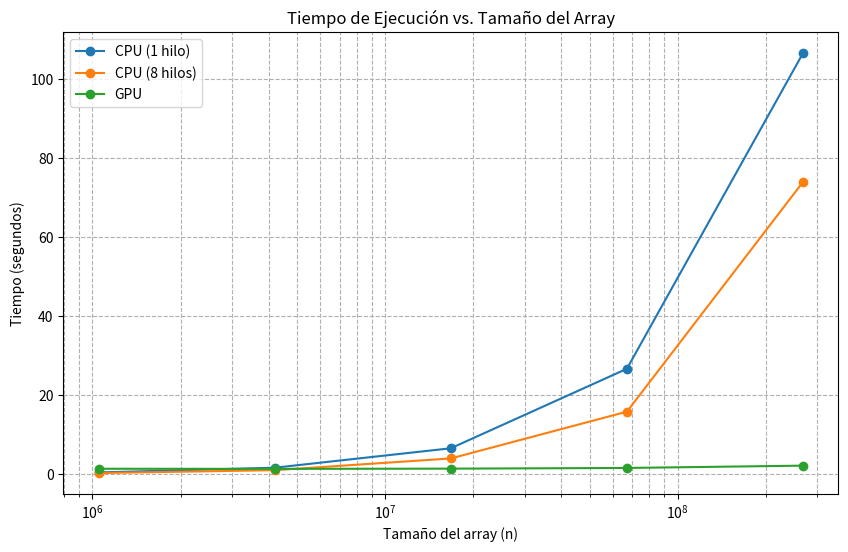

This figure's Python source:
import numpy as np
import matplotlib.pyplot as plt
from matplotlib.ticker import LogLocator, LogFormatter

# Datos experimentales
n_values = [2**20, 2**22, 2**24, 2**26, 2**28]  # Tamaños del array
cpu_times_1_thread = [0.39254, 1.5886, 6.50969, 26.6334, 106.516]  # Tiempos con 1 hilo
cpu_times_8_threads = [0.235169, 0.966208, 3.93584, 15.7743, 73.9135]  # Tiempos con 8 hilos
gpu_times = [1.32975, 1.29582, 1.3563, 1.52851, 2.11553]  # Tiempos en GPU

# Gráfico 1: Tiempo vs Tamaño del Array
plt.figure(figsize=(10, 6))
plt.plot(n_values, cpu_times_1_thread, label="CPU (1 hilo)", marker='o')
plt.plot(n_values, cpu_times_8_threads, label="CPU (8 hilos)", marker='o')
plt.plot(n_values, gpu_times, label="GPU", marker='o')

# Usar escala logarítmica en el eje X para ver el tamaño del array en escala log
plt.xscale('log')
# Usar escala lineal en el eje Y para ver los tiempos de manera más natural
plt.yscale('linear')

plt.xlabel('Tamaño del array (n)')
plt.ylabel('Tiempo (segundos)')
plt.title('Tiempo de Ejecución vs. Tamaño del Array')

# Añadir grid
plt.grid(True, which="both", linestyle='--')

plt.legend()
plt.show()

# Speedup (CPU)
speedup_cpu = np.array(cpu_times_1_thread) / np.array(cpu_times_8_threads)


'''
# Gráfico 2: Speedup vs Número de Hilos (CPU)
threads = [1, 2, 4, 8]
speedup_values = speedup_cpu[:len(threads)]  # Selecciona valores correspondientes
plt.figure(figsize=(10, 6))
plt.plot(threads, speedup_values, marker='o', label='Speedup (CPU)')
plt.xlabel('Número de hilos')
plt.ylabel('Speedup')
plt.title('Speedup vs. Número de Hilos (CPU)')
plt.grid()
plt.legend()
plt.show()

# Eficiencia paralela
efficiency_values = speedup_values / np.array(threads)
plt.figure(figsize=(10, 6))
plt.plot(threads, efficiency_values, marker='o', label='Eficiencia paralela (CPU)')
plt.xlabel('Número de hilos')
plt.ylabel('Eficiencia paralela')
plt.title('Eficiencia paralela vs. Número de Hilos (CPU)')
plt.grid()
plt.legend()
plt.show()
'''